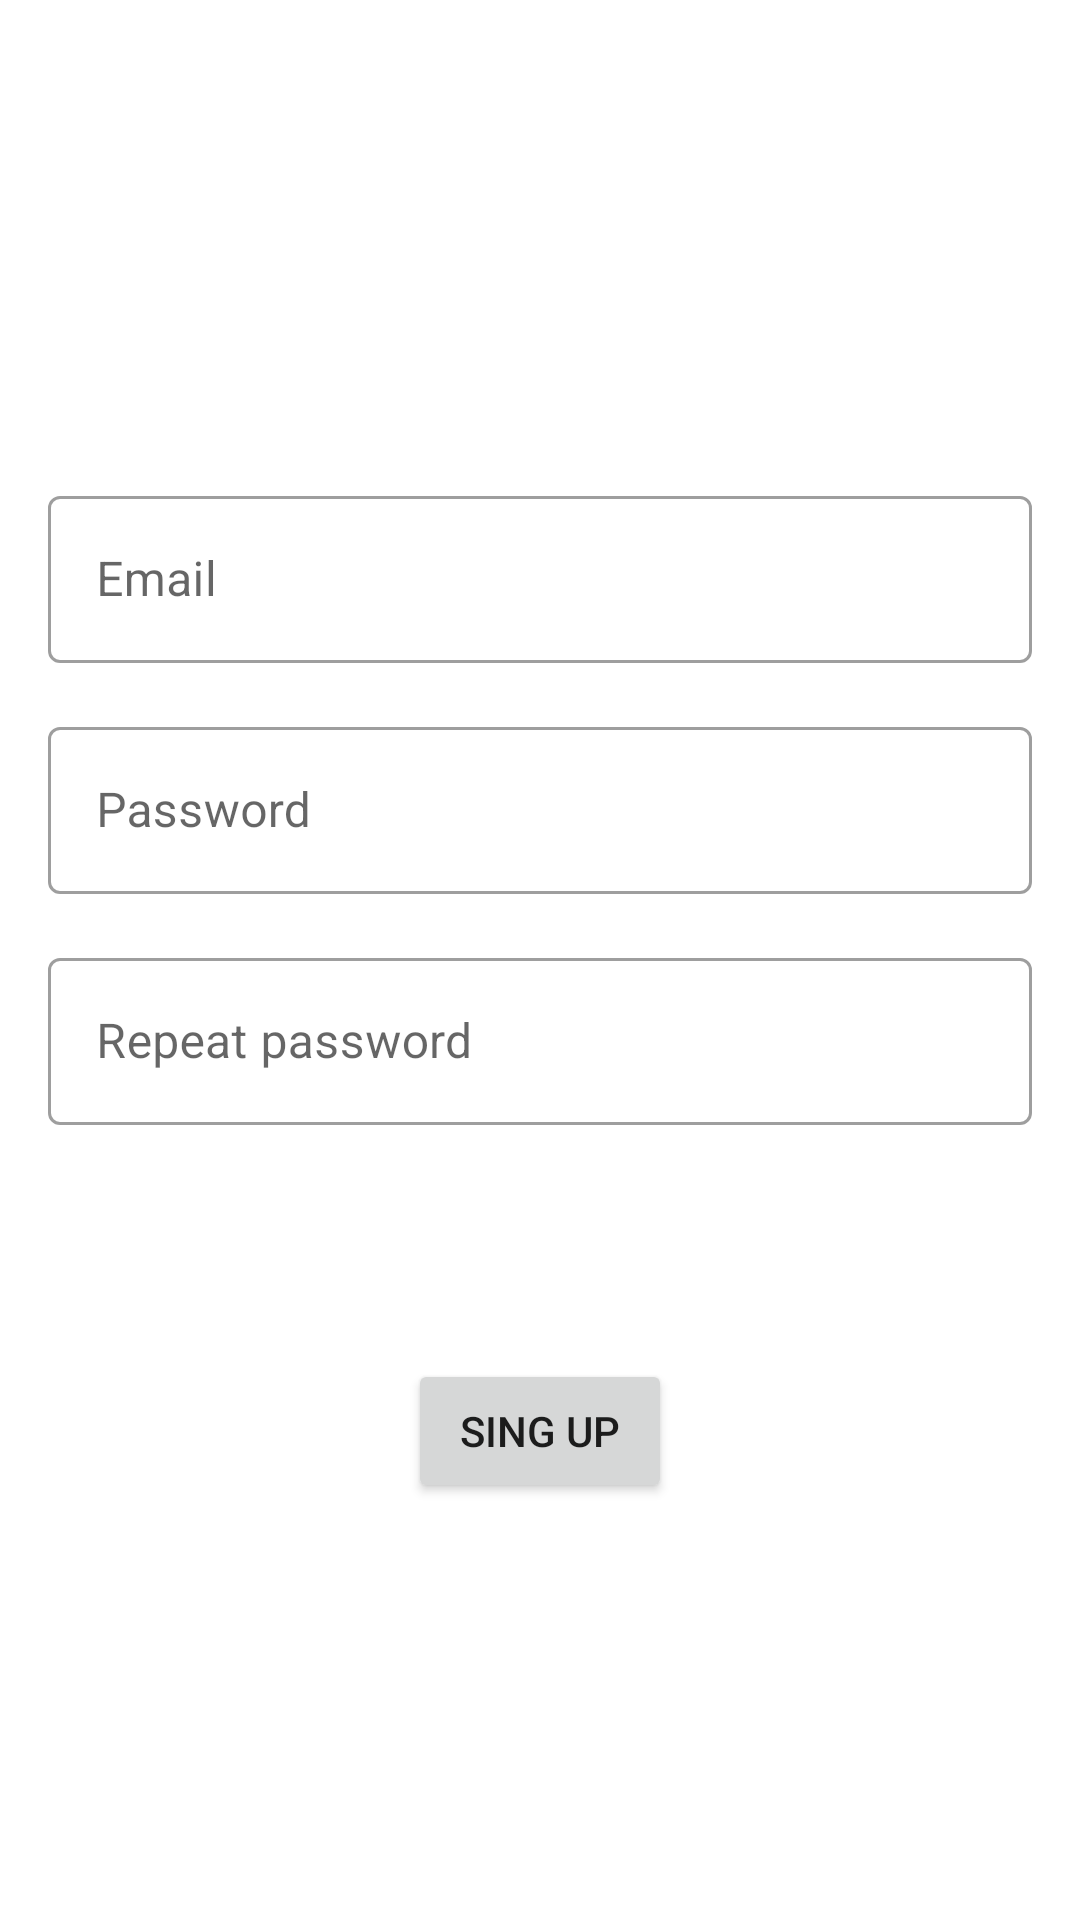

Produce the Android XML layout that renders to this screen, including the resource entries it uses.
<!-- AndroidManifest.xml: application theme Theme.PatronObservable -->
<!-- res/layout/activity_main.xml -->
<?xml version="1.0" encoding="utf-8"?>
<androidx.constraintlayout.widget.ConstraintLayout
    xmlns:android="http://schemas.android.com/apk/res/android"
    xmlns:app="http://schemas.android.com/apk/res-auto"
    xmlns:tools="http://schemas.android.com/tools"
    android:layout_width="match_parent"
    android:layout_height="match_parent"
    tools:context=".MainActivity">


    <com.google.android.material.textfield.TextInputLayout
        android:id="@+id/layoutEmail"
        android:layout_width="0dp"
        android:layout_height="wrap_content"
        style="@style/Widget.MaterialComponents.TextInputLayout.OutlinedBox"
        android:hint="Email"
        android:layout_marginTop="160dp"
        android:layout_marginStart="16dp"
        android:layout_marginEnd="16dp"
        app:layout_constraintTop_toTopOf="parent"
        app:layout_constraintStart_toStartOf="parent"
        app:layout_constraintEnd_toEndOf="parent">


        <com.google.android.material.textfield.TextInputEditText
            android:id="@+id/txtEmail"
            android:layout_width="match_parent"
            android:layout_height="wrap_content"
            android:inputType="text"/>

    </com.google.android.material.textfield.TextInputLayout>



    <com.google.android.material.textfield.TextInputLayout
        android:id="@+id/layoutPassword"
        android:layout_width="0dp"
        android:layout_height="wrap_content"
        style="@style/Widget.MaterialComponents.TextInputLayout.OutlinedBox"
        android:hint="Password"
        android:layout_margin="16dp"
        app:layout_constraintTop_toBottomOf="@+id/layoutEmail"
        app:layout_constraintStart_toStartOf="parent"
        app:layout_constraintEnd_toEndOf="parent">


        <com.google.android.material.textfield.TextInputEditText
            android:id="@+id/txtPassword"
            android:layout_width="match_parent"
            android:layout_height="wrap_content"
            android:inputType="text"/>

    </com.google.android.material.textfield.TextInputLayout>



    <com.google.android.material.textfield.TextInputLayout
        android:id="@+id/layoutRepeatPass"
        android:layout_width="0dp"
        android:layout_height="wrap_content"
        style="@style/Widget.MaterialComponents.TextInputLayout.OutlinedBox"
        android:hint="Repeat password"
        android:layout_margin="16dp"
        app:layout_constraintTop_toBottomOf="@+id/layoutPassword"
        app:layout_constraintStart_toStartOf="parent"
        app:layout_constraintEnd_toEndOf="parent">


        <com.google.android.material.textfield.TextInputEditText
            android:id="@+id/txtRepeatPass"
            android:layout_width="match_parent"
            android:layout_height="wrap_content"
            android:inputType="text"/>

    </com.google.android.material.textfield.TextInputLayout>



    <Button
        android:id="@+id/btnRegister"
        android:layout_width="wrap_content"
        android:layout_height="wrap_content"
        android:text="Sing up"
        app:layout_constraintTop_toTopOf="@+id/layoutRepeatPass"
        app:layout_constraintEnd_toEndOf="parent"
        app:layout_constraintStart_toStartOf="parent"
        app:layout_constraintBottom_toBottomOf="parent"/>

</androidx.constraintlayout.widget.ConstraintLayout>
<!-- resources referenced by this layout -->
<resources>
  <style name="Theme.PatronObservable" parent="Theme.MaterialComponents.DayNight.DarkActionBar">
          
          <item name="colorPrimary">@color/purple_500</item>
          <item name="colorPrimaryVariant">@color/purple_700</item>
          <item name="colorOnPrimary">@color/white</item>
          
          <item name="colorSecondary">@color/teal_200</item>
          <item name="colorSecondaryVariant">@color/teal_700</item>
          <item name="colorOnSecondary">@color/black</item>
          
          <item name="android:statusBarColor">?attr/colorPrimaryVariant</item>
          
      </style>
  <!-- not gathered from this repository: default colours our renderer supplied (Android Studio template values) -->
  <color name="purple_500">#FF6200EE</color>
  <color name="purple_700">#FF3700B3</color>
  <color name="teal_200">#FF03DAC5</color>
  <color name="teal_700">#FF018786</color>
  <color name="black">#FF000000</color>
  <color name="white">#FFFFFFFF</color>
</resources>
